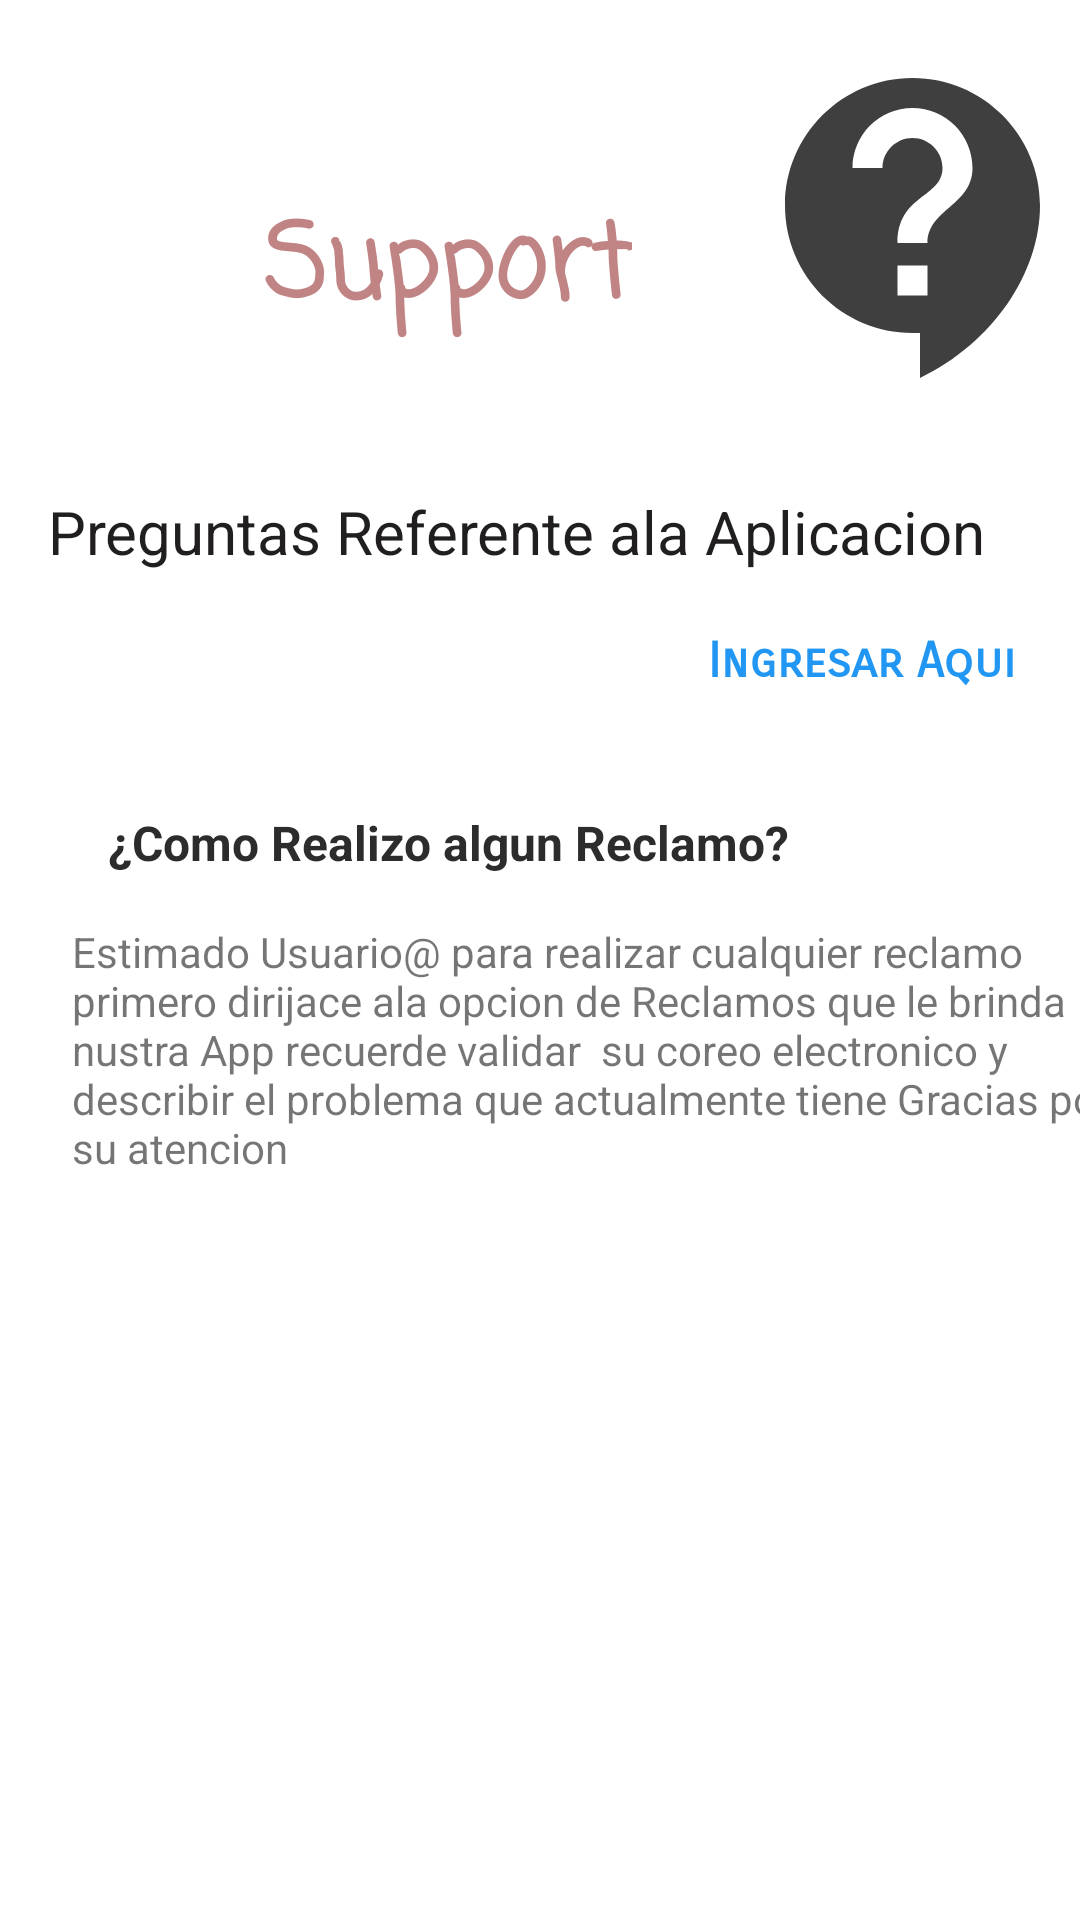

Layout XML and referenced resources for this Android screen:
<!-- AndroidManifest.xml: application theme Theme.EC3_Ysaac_eliseo_elias_vidaurre -->
<!-- res/layout/fragment_support.xml -->
<?xml version="1.0" encoding="utf-8"?>
<FrameLayout xmlns:android="http://schemas.android.com/apk/res/android"
    xmlns:app="http://schemas.android.com/apk/res-auto"
    xmlns:tools="http://schemas.android.com/tools"
    android:layout_width="match_parent"
    android:layout_height="match_parent"
    tools:context=".SupportFragment">

    <androidx.constraintlayout.widget.ConstraintLayout
        android:layout_width="match_parent"
        android:layout_height="match_parent">

        <TextView
            android:id="@+id/textView20"
            android:layout_width="wrap_content"
            android:layout_height="wrap_content"
            android:layout_marginStart="88dp"
            android:layout_marginTop="64dp"
            android:fontFamily="casual"
            android:text="Support"
            android:textColor="#C18484"
            android:textSize="34sp"
            android:textStyle="bold"
            app:layout_constraintStart_toStartOf="parent"
            app:layout_constraintTop_toTopOf="parent" />

        <TextView
            android:id="@+id/textView21"
            android:layout_width="wrap_content"
            android:layout_height="wrap_content"
            android:layout_marginStart="16dp"
            android:layout_marginTop="48dp"
            android:text="Preguntas Referente ala Aplicacion"
            android:textColor="#201E1E"
            android:textSize="20sp"
            app:layout_constraintStart_toStartOf="parent"
            app:layout_constraintTop_toBottomOf="@+id/textView20" />

        <TextView
            android:id="@+id/textView22"
            android:layout_width="wrap_content"
            android:layout_height="wrap_content"
            android:layout_marginStart="236dp"
            android:layout_marginTop="20dp"
            android:fontFamily="sans-serif-smallcaps"
            android:text="Ingresar Aqui "
            android:textColor="#2196F3"
            android:textSize="16sp"
            android:textStyle="bold"
            app:layout_constraintStart_toStartOf="parent"
            app:layout_constraintTop_toBottomOf="@+id/textView21" />

        <TextView
            android:id="@+id/textView23"
            android:layout_width="wrap_content"
            android:layout_height="wrap_content"
            android:layout_marginStart="36dp"
            android:layout_marginTop="40dp"
            android:text="¿Como Realizo algun Reclamo?"
            android:textColor="#2C2C2C"
            android:textSize="16sp"
            android:textStyle="bold"
            app:layout_constraintStart_toStartOf="parent"
            app:layout_constraintTop_toBottomOf="@+id/textView22" />

        <TextView
            android:id="@+id/textView24"
            android:layout_width="353dp"
            android:layout_height="100dp"
            android:layout_marginStart="24dp"
            android:layout_marginTop="16dp"
            android:text="Estimado Usuario@ para realizar cualquier reclamo  primero dirijace ala opcion de Reclamos que le brinda nustra App recuerde validar  su coreo electronico y describir el problema que actualmente tiene Gracias por su atencion "
            app:layout_constraintStart_toStartOf="parent"
            app:layout_constraintTop_toBottomOf="@+id/textView23" />

        <ImageView
            android:id="@+id/imageView13"
            android:layout_width="120dp"
            android:layout_height="120dp"
            android:layout_marginStart="36dp"
            android:layout_marginTop="16dp"
            android:src="@drawable/ic_baseline_contact_support_24"
            app:layout_constraintStart_toEndOf="@+id/textView20"
            app:layout_constraintTop_toTopOf="parent" />
    </androidx.constraintlayout.widget.ConstraintLayout>
</FrameLayout>
<!-- resources referenced by this layout -->
<resources>
  <!-- drawable ic_baseline_contact_support_24 (drawable) -->
  <vector android:autoMirrored="true" android:height="24dp"
      android:tint="#403F3F" android:viewportHeight="24"
      android:viewportWidth="24" android:width="24dp" xmlns:android="http://schemas.android.com/apk/res/android">
      <path android:fillColor="@android:color/white" android:pathData="M11.5,2C6.81,2 3,5.81 3,10.5S6.81,19 11.5,19h0.5v3c4.86,-2.34 8,-7 8,-11.5C20,5.81 16.19,2 11.5,2zM12.5,16.5h-2v-2h2v2zM12.5,13h-2c0,-3.25 3,-3 3,-5 0,-1.1 -0.9,-2 -2,-2s-2,0.9 -2,2h-2c0,-2.21 1.79,-4 4,-4s4,1.79 4,4c0,2.5 -3,2.75 -3,5z"/>
  </vector>
  <style name="Theme.EC3_Ysaac_eliseo_elias_vidaurre" parent="Theme.MaterialComponents.DayNight.NoActionBar">
          
          <item name="colorPrimary">@color/primary</item>
          <item name="colorPrimaryVariant">@color/secondary</item>
          <item name="colorOnPrimary">@color/background</item>
          
  
          
          <item name="android:statusBarColor" tools:targetApi="l">?attr/colorPrimaryVariant</item>
          
      </style>
  <color name="primary">#ffa6ff</color>
  <color name="secondary">#ffa6ff</color>
  <color name="background">#CFCCD6</color>
</resources>
